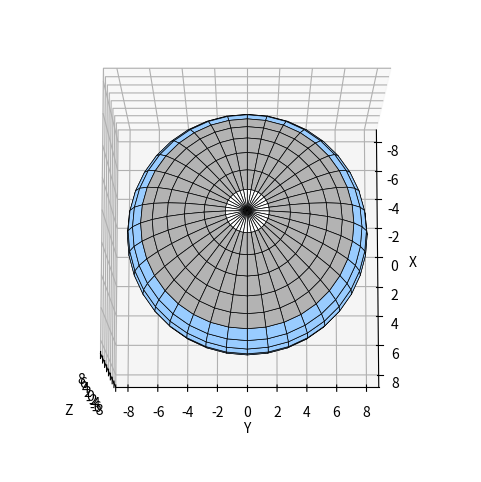

Python code for this plot:
import numpy as np
import matplotlib.pyplot as plt

def plot_sphere_two_caps(radius=1.0, spacing_deg=10, cap1_deg=10, cap2_deg=50):
    """
    Generate and plot a sphere with two concentric caps:
    0..cap1 = white, cap1..cap2 = grey, rest = light blue.

    Parameters
    ----------
    radius : float
        Radius of the sphere.
    spacing_deg : float
        Angular step in degrees for phi and theta.
    cap1_deg : float
        Inner cap angle in degrees (white).
    cap2_deg : float
        Outer cap angle in degrees (grey).
    """
    # Convert angles to radians
    spacing = np.deg2rad(spacing_deg)
    cap1 = np.deg2rad(cap1_deg)
    cap2 = np.deg2rad(cap2_deg)

    # Create spherical grid
    phi = np.arange(0, np.pi + spacing, spacing)       # polar angle (0..π)
    theta = np.arange(0, 2*np.pi + spacing, spacing)   # azimuth (0..2π)
    phi, theta = np.meshgrid(phi, theta)

    # Cartesian coordinates
    x = radius * np.sin(phi) * np.cos(theta)
    y = radius * np.sin(phi) * np.sin(theta)
    z = radius * np.cos(phi)

    # Base color: light blue
    colors = np.full(x.shape + (3,), [0.6, 0.8, 1.0])  # RGB light blue

    # Grey cap region (0..cap2)
    cap2_mask = phi <= cap2
    colors[cap2_mask] = [0.7, 0.7, 0.7]  # grey

    # White inner cap (0..cap1)
    cap1_mask = phi <= cap1
    colors[cap1_mask] = [1.0, 1.0, 1.0]  # white

    # Plotting
    fig = plt.figure(figsize=(6, 6))
    ax = fig.add_subplot(111, projection='3d')
    ax.plot_surface(x, y, z, facecolors=colors, edgecolor='k', linewidth=0.5, shade=False)

    ax.set_box_aspect([1, 1, 1])
    ax.set_xlabel('X')
    ax.set_ylabel('Y')
    ax.set_zlabel('Z')
    ax.view_init(elev=80, azim=0)  # nice 3D view
    plt.show()

# Example usage
if __name__ == "__main__":
    plot_sphere_two_caps(radius=7.7, spacing_deg=10, cap1_deg=5, cap2_deg=50)
